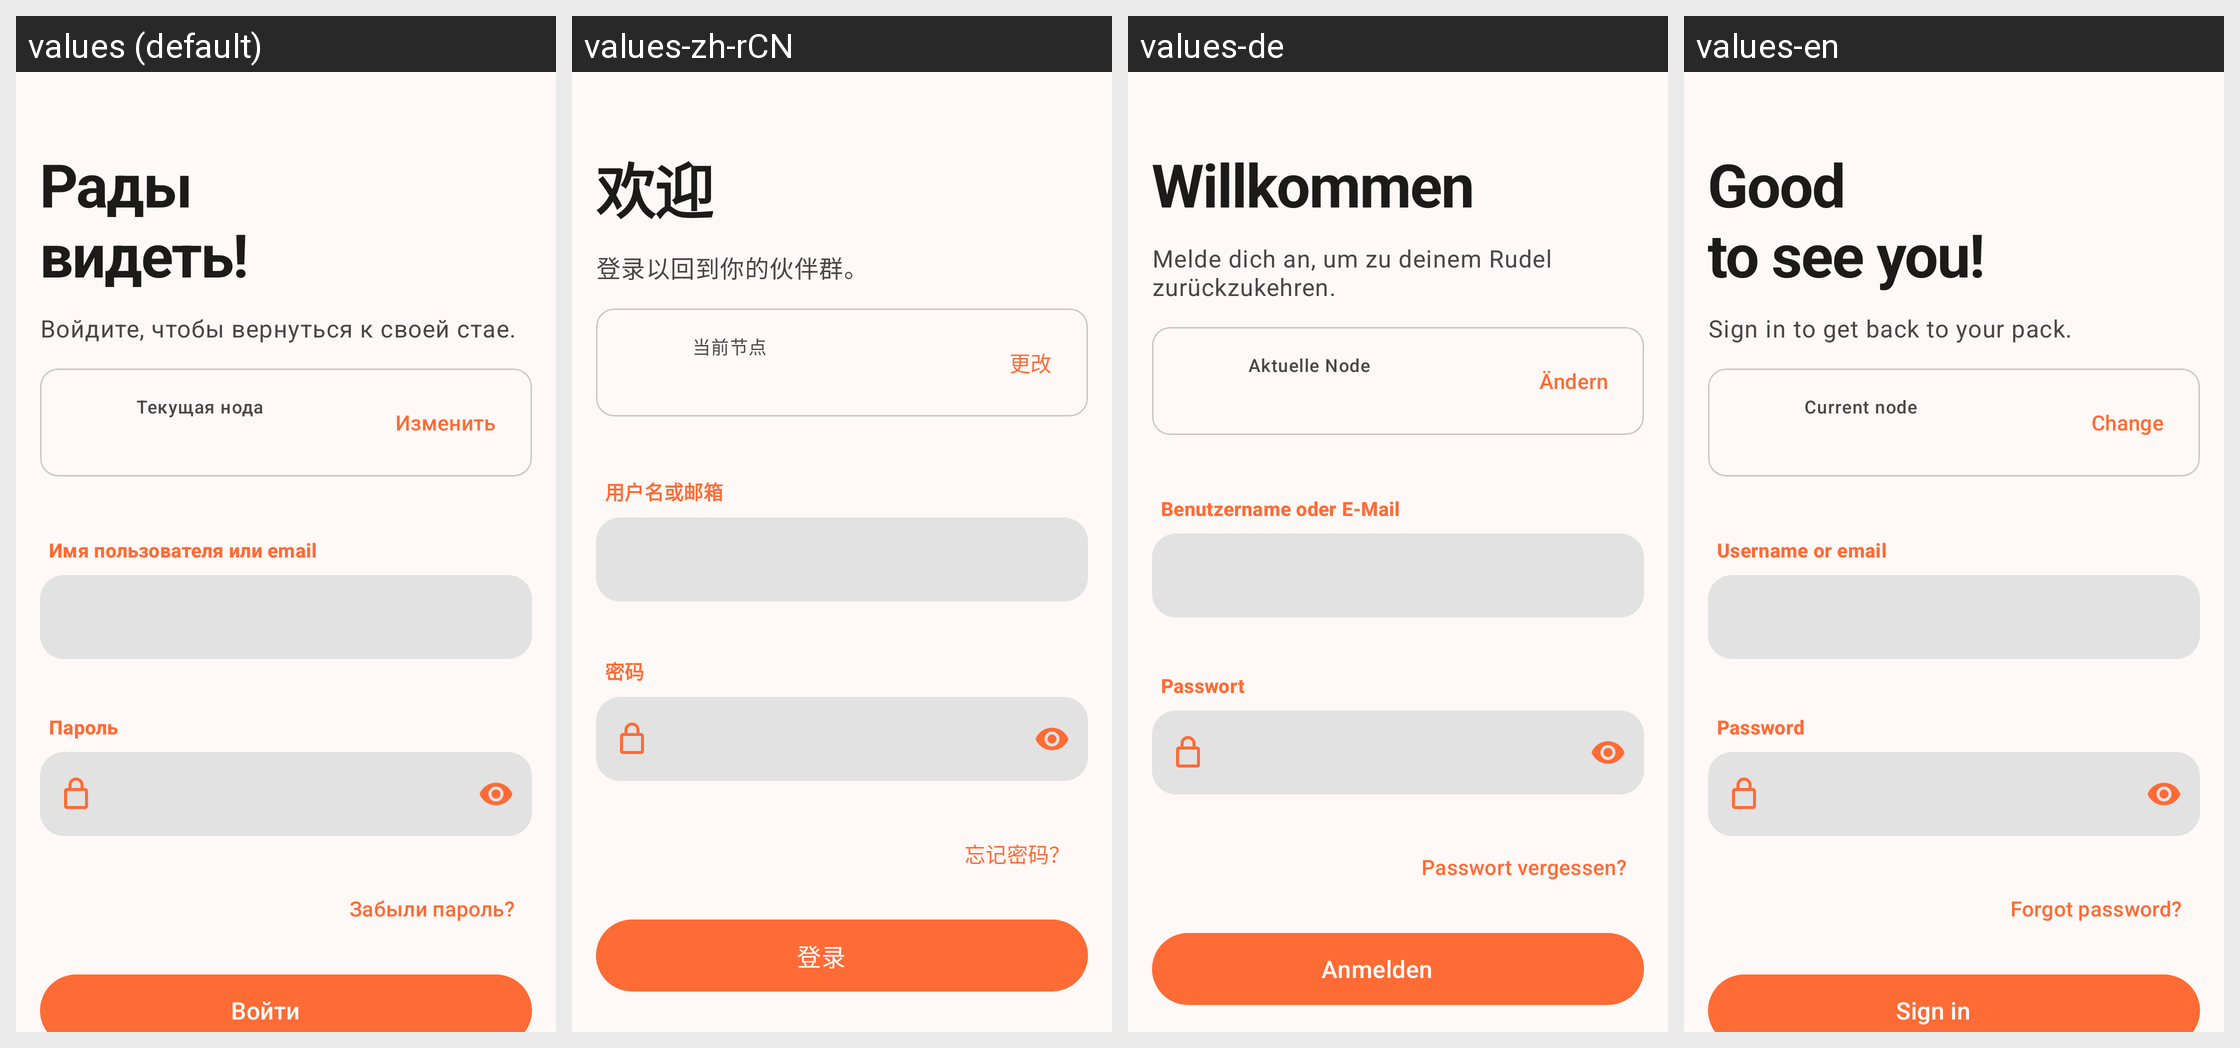

Strings drawn on this Android screen and how each of the app's shown locales translates them:
Android screen res/layout/activity_login.xml rendered under 4 locales, left to right: values (default), values-zh-rCN, values-de, values-en. Device: Nexus 5 (rendered at 1080×1920; each locale shown at half size, 540×960, under a caption strip naming it); theme Theme.BarkfluffClientAndroid.
Other locales in the repository, not shown: values-es.
Strings drawn on this screen, with the default value and each locale's value (text and hints the layout hard-codes, and strings that could not be matched under every locale, appear in the picture but are not listed):

login_welcome
  values: Рады
      видеть!
  values-zh-rCN: 欢迎
  values-de: Willkommen
  values-en: Good
      to see you!

login_subtitle
  values: Войдите, чтобы вернуться к своей стае.
  values-zh-rCN: 登录以回到你的伙伴群。
  values-de: Melde dich an, um zu deinem Rudel zurückzukehren.
  values-en: Sign in to get back to your pack.

login_node_label
  values: Текущая нода
  values-zh-rCN: 当前节点
  values-de: Aktuelle Node
  values-en: Current node

action_change
  values: Изменить
  values-zh-rCN: 更改
  values-de: Ändern
  values-en: Change

hint_username_or_email
  values: Имя пользователя или email
  values-zh-rCN: 用户名或邮箱
  values-de: Benutzername oder E-Mail
  values-en: Username or email

hint_password
  values: Пароль
  values-zh-rCN: 密码
  values-de: Passwort
  values-en: Password

forgot_password
  values: Забыли пароль?
  values-zh-rCN: 忘记密码？
  values-de: Passwort vergessen?
  values-en: Forgot password?

btn_login
  values: Войти
  values-zh-rCN: 登录
  values-de: Anmelden
  values-en: Sign in
